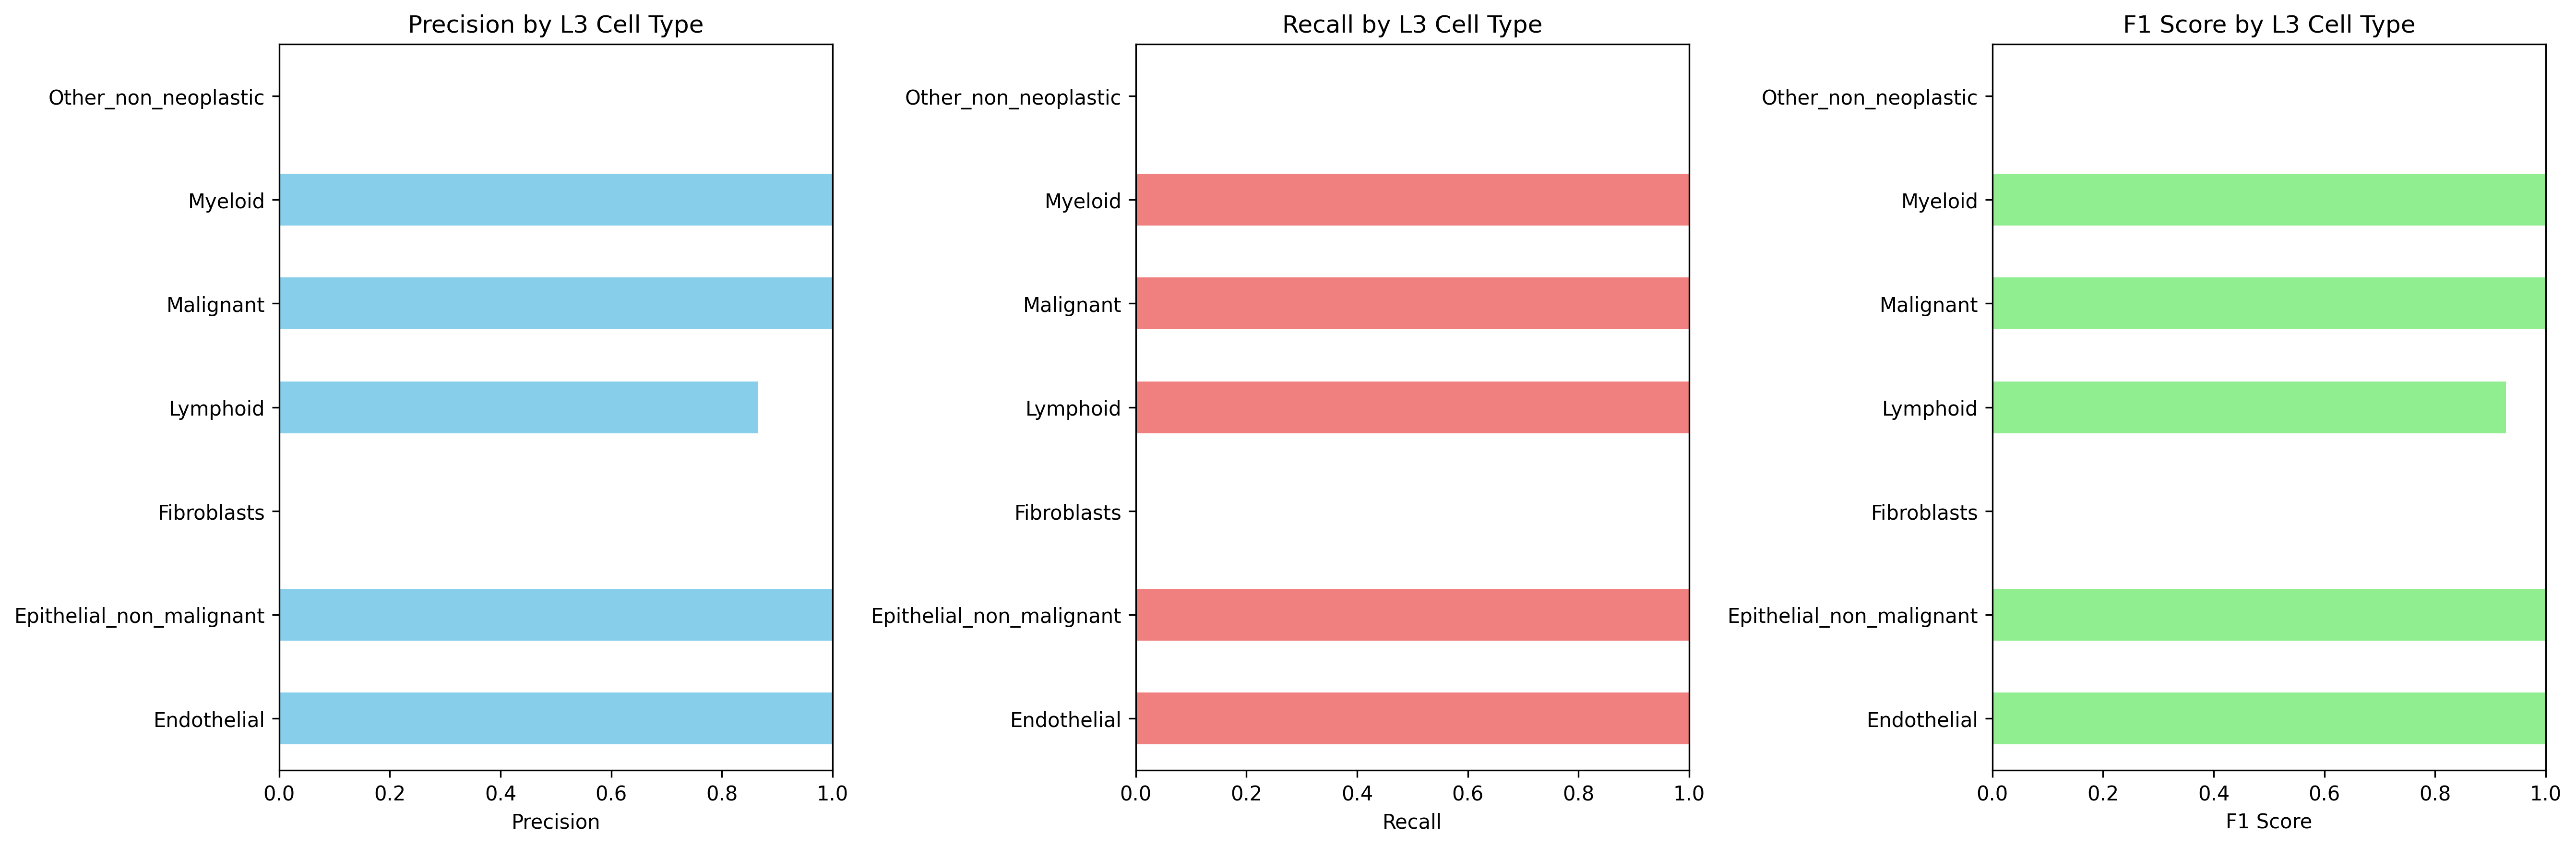

The data file committed next to this chart (first rows):
Cell_Type_L3, precision, recall, f1_score, support
Endothelial, 1.0, 1.0, 1.0, 6501
Epithelial_non_malignant, 1.0, 1.0, 1.0, 7561
Fibroblasts, 0.0, 0.0, 0.0, 3076
Lymphoid, 0.866, 1.0, 0.9282, 89066
Malignant, 1.0, 1.0, 1.0, 5715
Myeloid, 1.0, 1.0, 1.0, 41582
Other_non_neoplastic, 0.0, 0.0, 0.0, 13782
